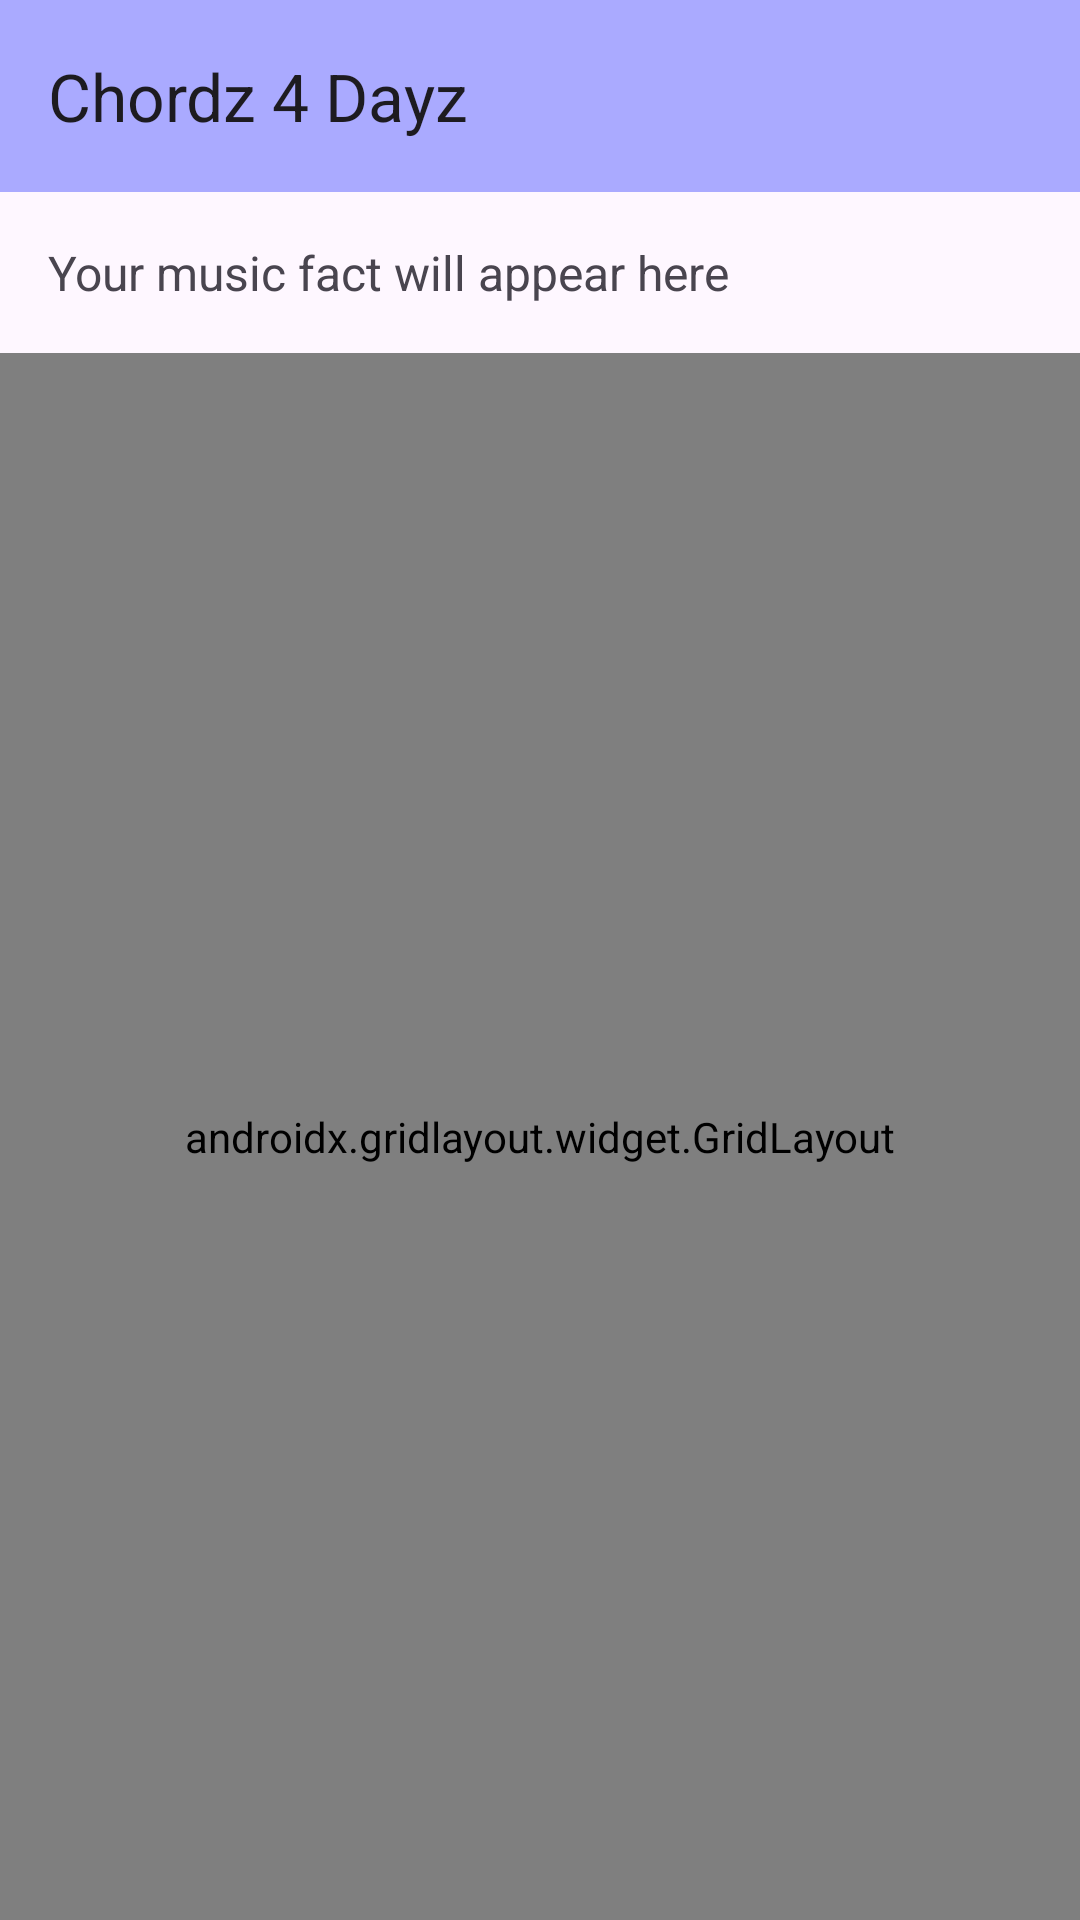

Produce the Android XML layout that renders to this screen, including the resource entries it uses.
<!-- AndroidManifest.xml: application theme Theme.Assignment -->
<!-- res/layout/pads_page.xml -->
<?xml version="1.0" encoding="utf-8"?>
<androidx.drawerlayout.widget.DrawerLayout
    xmlns:android="http://schemas.android.com/apk/res/android"
    xmlns:app="http://schemas.android.com/apk/res-auto"
    xmlns:tools="http://schemas.android.com/tools"
    android:id="@+id/drawer_layout"
    android:layout_width="match_parent"
    android:layout_height="match_parent">

    <androidx.constraintlayout.widget.ConstraintLayout
        android:layout_width="match_parent"
        android:layout_height="match_parent"
        android:id="@+id/main_page">

        
        <androidx.appcompat.widget.Toolbar
            android:id="@+id/toolbar"
            android:layout_width="match_parent"
            android:layout_height="?attr/actionBarSize"
            android:background="#AAAAFF"
            android:elevation="4dp"
            app:title="@string/chordz_4_dayz"
            app:layout_constraintTop_toTopOf="parent"
            app:layout_constraintStart_toStartOf="parent"
            app:layout_constraintEnd_toEndOf="parent"/>

        
        <TextView
            android:id="@+id/factView"
            android:layout_width="0dp"
            android:layout_height="wrap_content"
            android:padding="16dp"
            android:textSize="16sp"
            android:text="Your music fact will appear here"
            app:layout_constraintTop_toBottomOf="@+id/toolbar"

            app:layout_constraintStart_toStartOf="parent"
            app:layout_constraintEnd_toEndOf="parent"/>

        
        <androidx.gridlayout.widget.GridLayout
            android:id="@+id/grid"
            android:layout_width="0dp"
            android:layout_height="0dp"
            app:columnCount="2"
            app:rowCount="2"
            app:layout_constraintTop_toBottomOf="@+id/factView"
            app:layout_constraintBottom_toBottomOf="parent"
            app:layout_constraintStart_toStartOf="parent"
            app:layout_constraintEnd_toEndOf="parent">

            
            <FrameLayout
                android:id="@+id/chord1"
                android:layout_width="0dp"
                android:layout_height="0dp"
                app:layout_columnWeight="1"
                app:layout_rowWeight="1">

                <Button
                    android:id="@+id/chord_button1"
                    android:layout_width="match_parent"
                    android:layout_height="match_parent"
                    android:background="@drawable/button_background"
                    android:backgroundTint="#00ffcc"
                    android:text="Play"
                    android:textColor="@android:color/white" />
            </FrameLayout>
            <FrameLayout
                android:id="@+id/chord2"
                android:layout_width="0dp"
                android:layout_height="0dp"
                app:layout_columnWeight="1"
                app:layout_rowWeight="1">

                <Button
                    android:id="@+id/chord_button2"
                    android:layout_width="match_parent"
                    android:layout_height="match_parent"
                    android:background="@drawable/button_background"
                    android:backgroundTint="#00ffcc"
                    android:text="Play"
                    android:textColor="@android:color/white" />
            </FrameLayout>
            <FrameLayout
                android:id="@+id/chord3"
                android:layout_width="0dp"
                android:layout_height="0dp"
                app:layout_columnWeight="1"
                app:layout_rowWeight="1">

                <Button
                    android:id="@+id/chord_button3"
                    android:layout_width="match_parent"
                    android:layout_height="match_parent"
                    android:background="@drawable/button_background"
                    android:backgroundTint="#00ffcc"
                    android:text="Play"
                    android:textColor="@android:color/white" />
            </FrameLayout>
            <FrameLayout
                android:id="@+id/chord0"
                android:layout_width="0dp"
                android:layout_height="0dp"
                app:layout_columnWeight="1"
                app:layout_rowWeight="1">

                <Button
                    android:id="@+id/chord_button0"
                    android:layout_width="match_parent"
                    android:layout_height="match_parent"
                    android:background="@drawable/button_background"
                    android:backgroundTint="#00ffcc"
                    android:text="Play"
                    android:textColor="@android:color/white" />
            </FrameLayout>

            

        </androidx.gridlayout.widget.GridLayout>

    </androidx.constraintlayout.widget.ConstraintLayout>

    <com.google.android.material.navigation.NavigationView
        android:id="@+id/nav_bar"
        android:layout_width="wrap_content"
        android:layout_height="match_parent"
        android:layout_gravity="start"
        app:menu="@menu/nav_menu" />
</androidx.drawerlayout.widget.DrawerLayout>
<!-- resources referenced by this layout -->
<resources>
  <!-- drawable button_background (drawable) -->
  <?xml version="1.0" encoding="utf-8"?>
  <shape xmlns:android="http://schemas.android.com/apk/res/android"
      android:shape="rectangle">
      
      <corners android:radius="15dp"/> 
  </shape>
  <string name="chordz_4_dayz">Chordz 4 Dayz</string>
  <style name="Theme.Assignment" parent="Base.Theme.Assignment" />
  <style name="Base.Theme.Assignment" parent="Theme.Material3.DayNight.NoActionBar">
  
  
      </style>
</resources>
